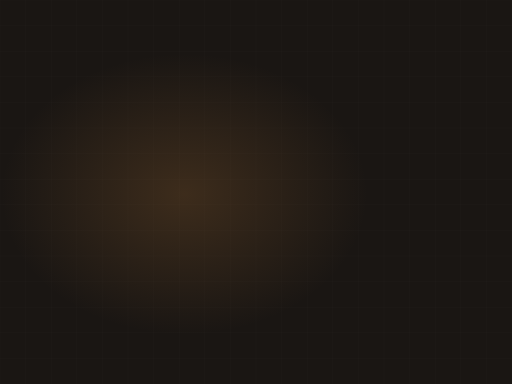
t = 0.00 s
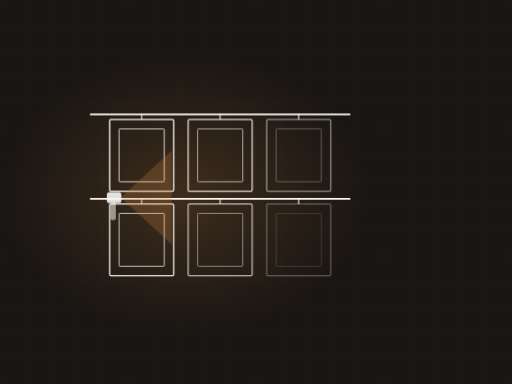
t = 1.71 s
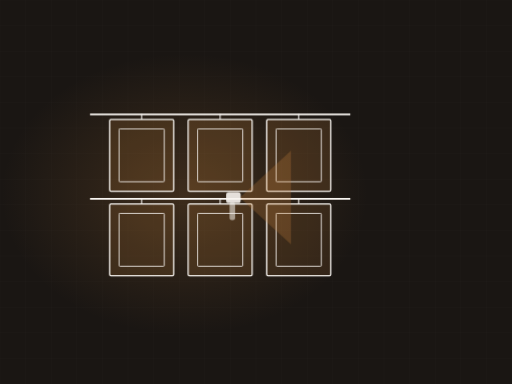
t = 3.50 s
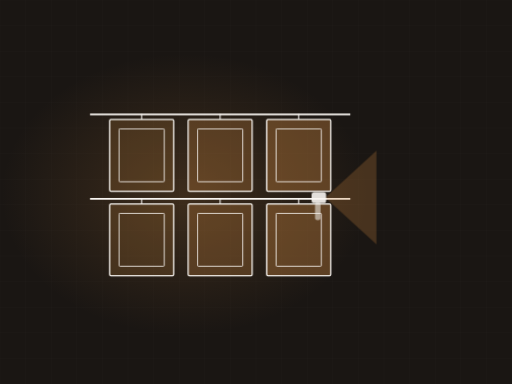
t = 4.91 s
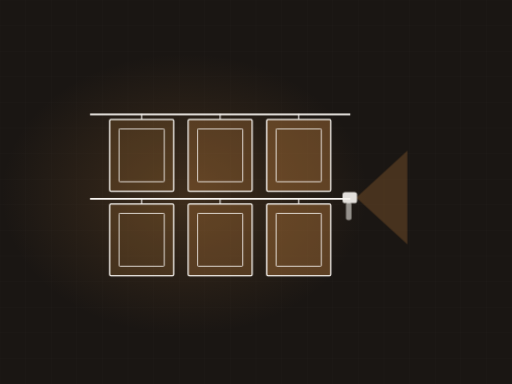
t = 6.32 s
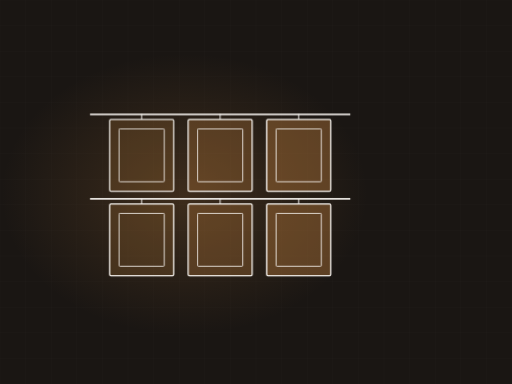
t = 8.30 s

The animated SVG that drew these frames (rendered in a browser with its animation timeline set to each time). Animation: 4 CSS @keyframes rules; frames cover the first 8.30 s, repeats indefinitely.

<svg xmlns="http://www.w3.org/2000/svg" viewBox="0 0 1200 900" width="1200" height="900" role="img" aria-label="Cabinet doors on a spray rack gaining finish"><defs><radialGradient id="glow"><stop offset="0%" stop-color="#c9853f" stop-opacity=".20"/><stop offset="100%" stop-color="#c9853f" stop-opacity="0"/></radialGradient></defs><style>.rack{opacity:0;animation:rk 9.42s ease-in-out infinite}@keyframes rk{0%{opacity:0}10%{opacity:1}86%{opacity:1}96%,100%{opacity:0}}.edge{opacity:0;animation:eg 9.42s ease-in-out infinite}@keyframes eg{0%,4%{opacity:0}18%{opacity:1}86%{opacity:1}96%,100%{opacity:0}}.door{opacity:0;animation:dr2 9.42s ease-in-out infinite}@keyframes dr2{0%,12%{opacity:0}38%{opacity:1}86%{opacity:1}96%,100%{opacity:0}}.gun{animation:gn 9.42s ease-in-out infinite;opacity:0}@keyframes gn{0%{transform:translateX(0);opacity:0}10%{opacity:1}68%{transform:translateX(648px);opacity:1}80%,100%{opacity:0}}@media (prefers-reduced-motion: reduce){*{animation:none!important}.dw{stroke-dashoffset:0!important}[class]{opacity:1!important}}</style><rect width="1200" height="900" fill="#1a1613"/><line x1="0" y1="0" x2="0" y2="900" stroke="#f8f5f1" stroke-width="1" opacity=".028"/><line x1="60" y1="0" x2="60" y2="900" stroke="#f8f5f1" stroke-width="1" opacity=".028"/><line x1="120" y1="0" x2="120" y2="900" stroke="#f8f5f1" stroke-width="1" opacity=".028"/><line x1="180" y1="0" x2="180" y2="900" stroke="#f8f5f1" stroke-width="1" opacity=".028"/><line x1="240" y1="0" x2="240" y2="900" stroke="#f8f5f1" stroke-width="1" opacity=".028"/><line x1="300" y1="0" x2="300" y2="900" stroke="#f8f5f1" stroke-width="1" opacity=".028"/><line x1="360" y1="0" x2="360" y2="900" stroke="#f8f5f1" stroke-width="1" opacity=".028"/><line x1="420" y1="0" x2="420" y2="900" stroke="#f8f5f1" stroke-width="1" opacity=".028"/><line x1="480" y1="0" x2="480" y2="900" stroke="#f8f5f1" stroke-width="1" opacity=".028"/><line x1="540" y1="0" x2="540" y2="900" stroke="#f8f5f1" stroke-width="1" opacity=".028"/><line x1="600" y1="0" x2="600" y2="900" stroke="#f8f5f1" stroke-width="1" opacity=".028"/><line x1="660" y1="0" x2="660" y2="900" stroke="#f8f5f1" stroke-width="1" opacity=".028"/><line x1="720" y1="0" x2="720" y2="900" stroke="#f8f5f1" stroke-width="1" opacity=".028"/><line x1="780" y1="0" x2="780" y2="900" stroke="#f8f5f1" stroke-width="1" opacity=".028"/><line x1="840" y1="0" x2="840" y2="900" stroke="#f8f5f1" stroke-width="1" opacity=".028"/><line x1="900" y1="0" x2="900" y2="900" stroke="#f8f5f1" stroke-width="1" opacity=".028"/><line x1="960" y1="0" x2="960" y2="900" stroke="#f8f5f1" stroke-width="1" opacity=".028"/><line x1="1020" y1="0" x2="1020" y2="900" stroke="#f8f5f1" stroke-width="1" opacity=".028"/><line x1="1080" y1="0" x2="1080" y2="900" stroke="#f8f5f1" stroke-width="1" opacity=".028"/><line x1="1140" y1="0" x2="1140" y2="900" stroke="#f8f5f1" stroke-width="1" opacity=".028"/><line x1="1200" y1="0" x2="1200" y2="900" stroke="#f8f5f1" stroke-width="1" opacity=".028"/><line x1="0" y1="0" x2="1200" y2="0" stroke="#f8f5f1" stroke-width="1" opacity=".028"/><line x1="0" y1="60" x2="1200" y2="60" stroke="#f8f5f1" stroke-width="1" opacity=".028"/><line x1="0" y1="120" x2="1200" y2="120" stroke="#f8f5f1" stroke-width="1" opacity=".028"/><line x1="0" y1="180" x2="1200" y2="180" stroke="#f8f5f1" stroke-width="1" opacity=".028"/><line x1="0" y1="240" x2="1200" y2="240" stroke="#f8f5f1" stroke-width="1" opacity=".028"/><line x1="0" y1="300" x2="1200" y2="300" stroke="#f8f5f1" stroke-width="1" opacity=".028"/><line x1="0" y1="360" x2="1200" y2="360" stroke="#f8f5f1" stroke-width="1" opacity=".028"/><line x1="0" y1="420" x2="1200" y2="420" stroke="#f8f5f1" stroke-width="1" opacity=".028"/><line x1="0" y1="480" x2="1200" y2="480" stroke="#f8f5f1" stroke-width="1" opacity=".028"/><line x1="0" y1="540" x2="1200" y2="540" stroke="#f8f5f1" stroke-width="1" opacity=".028"/><line x1="0" y1="600" x2="1200" y2="600" stroke="#f8f5f1" stroke-width="1" opacity=".028"/><line x1="0" y1="660" x2="1200" y2="660" stroke="#f8f5f1" stroke-width="1" opacity=".028"/><line x1="0" y1="720" x2="1200" y2="720" stroke="#f8f5f1" stroke-width="1" opacity=".028"/><line x1="0" y1="780" x2="1200" y2="780" stroke="#f8f5f1" stroke-width="1" opacity=".028"/><line x1="0" y1="840" x2="1200" y2="840" stroke="#f8f5f1" stroke-width="1" opacity=".028"/><line x1="0" y1="900" x2="1200" y2="900" stroke="#f8f5f1" stroke-width="1" opacity=".028"/><ellipse cx="432" cy="455" rx="430" ry="330" fill="url(#glow)"/><line class="rack" x1="211" y1="268" x2="821" y2="268" stroke="#f8f5f1" stroke-width="4" opacity=".38"/><line class="rack" x1="211" y1="466" x2="821" y2="466" stroke="#f8f5f1" stroke-width="4" opacity=".38"/><line class="rack" x1="332" y1="268" x2="332" y2="280" stroke="#f8f5f1" stroke-width="2.5" opacity=".34"/><rect class="door" x="257" y="280" width="150" height="168" rx="3" fill="#c9853f" fill-opacity="0.20" style="animation-delay:0.50s"/><rect class="edge" x="257" y="280" width="150" height="168" rx="3" fill="none" stroke="#f8f5f1" stroke-width="3" opacity=".5" style="animation-delay:0.00s"/><rect class="edge" x="279" y="302" width="106" height="124" rx="2" fill="none" stroke="#f8f5f1" stroke-width="2" opacity=".34" style="animation-delay:0.12s"/><line class="rack" x1="516" y1="268" x2="516" y2="280" stroke="#f8f5f1" stroke-width="2.5" opacity=".34"/><rect class="door" x="441" y="280" width="150" height="168" rx="3" fill="#c9853f" fill-opacity="0.29" style="animation-delay:0.83s"/><rect class="edge" x="441" y="280" width="150" height="168" rx="3" fill="none" stroke="#f8f5f1" stroke-width="3" opacity=".5" style="animation-delay:0.33s"/><rect class="edge" x="463" y="302" width="106" height="124" rx="2" fill="none" stroke="#f8f5f1" stroke-width="2" opacity=".34" style="animation-delay:0.45s"/><line class="rack" x1="700" y1="268" x2="700" y2="280" stroke="#f8f5f1" stroke-width="2.5" opacity=".34"/><rect class="door" x="625" y="280" width="150" height="168" rx="3" fill="#c9853f" fill-opacity="0.38" style="animation-delay:1.16s"/><rect class="edge" x="625" y="280" width="150" height="168" rx="3" fill="none" stroke="#f8f5f1" stroke-width="3" opacity=".5" style="animation-delay:0.66s"/><rect class="edge" x="647" y="302" width="106" height="124" rx="2" fill="none" stroke="#f8f5f1" stroke-width="2" opacity=".34" style="animation-delay:0.78s"/><line class="rack" x1="332" y1="466" x2="332" y2="478" stroke="#f8f5f1" stroke-width="2.5" opacity=".34"/><rect class="door" x="257" y="478" width="150" height="168" rx="3" fill="#c9853f" fill-opacity="0.20" style="animation-delay:0.67s"/><rect class="edge" x="257" y="478" width="150" height="168" rx="3" fill="none" stroke="#f8f5f1" stroke-width="3" opacity=".5" style="animation-delay:0.17s"/><rect class="edge" x="279" y="500" width="106" height="124" rx="2" fill="none" stroke="#f8f5f1" stroke-width="2" opacity=".34" style="animation-delay:0.29s"/><line class="rack" x1="516" y1="466" x2="516" y2="478" stroke="#f8f5f1" stroke-width="2.5" opacity=".34"/><rect class="door" x="441" y="478" width="150" height="168" rx="3" fill="#c9853f" fill-opacity="0.29" style="animation-delay:0.99s"/><rect class="edge" x="441" y="478" width="150" height="168" rx="3" fill="none" stroke="#f8f5f1" stroke-width="3" opacity=".5" style="animation-delay:0.49s"/><rect class="edge" x="463" y="500" width="106" height="124" rx="2" fill="none" stroke="#f8f5f1" stroke-width="2" opacity=".34" style="animation-delay:0.61s"/><line class="rack" x1="700" y1="466" x2="700" y2="478" stroke="#f8f5f1" stroke-width="2.5" opacity=".34"/><rect class="door" x="625" y="478" width="150" height="168" rx="3" fill="#c9853f" fill-opacity="0.38" style="animation-delay:1.33s"/><rect class="edge" x="625" y="478" width="150" height="168" rx="3" fill="none" stroke="#f8f5f1" stroke-width="3" opacity=".5" style="animation-delay:0.83s"/><rect class="edge" x="647" y="500" width="106" height="124" rx="2" fill="none" stroke="#f8f5f1" stroke-width="2" opacity=".34" style="animation-delay:0.95s"/><g class="gun"><path d="M 187 463 l 120 -110 l 0 220 Z" fill="#c9853f" fill-opacity=".26"/><rect x="155" y="450" width="34" height="26" rx="6" fill="#f8f5f1" opacity=".9"/><rect x="163" y="474" width="13" height="42" rx="5" fill="#f8f5f1" opacity=".55"/></g></svg>
